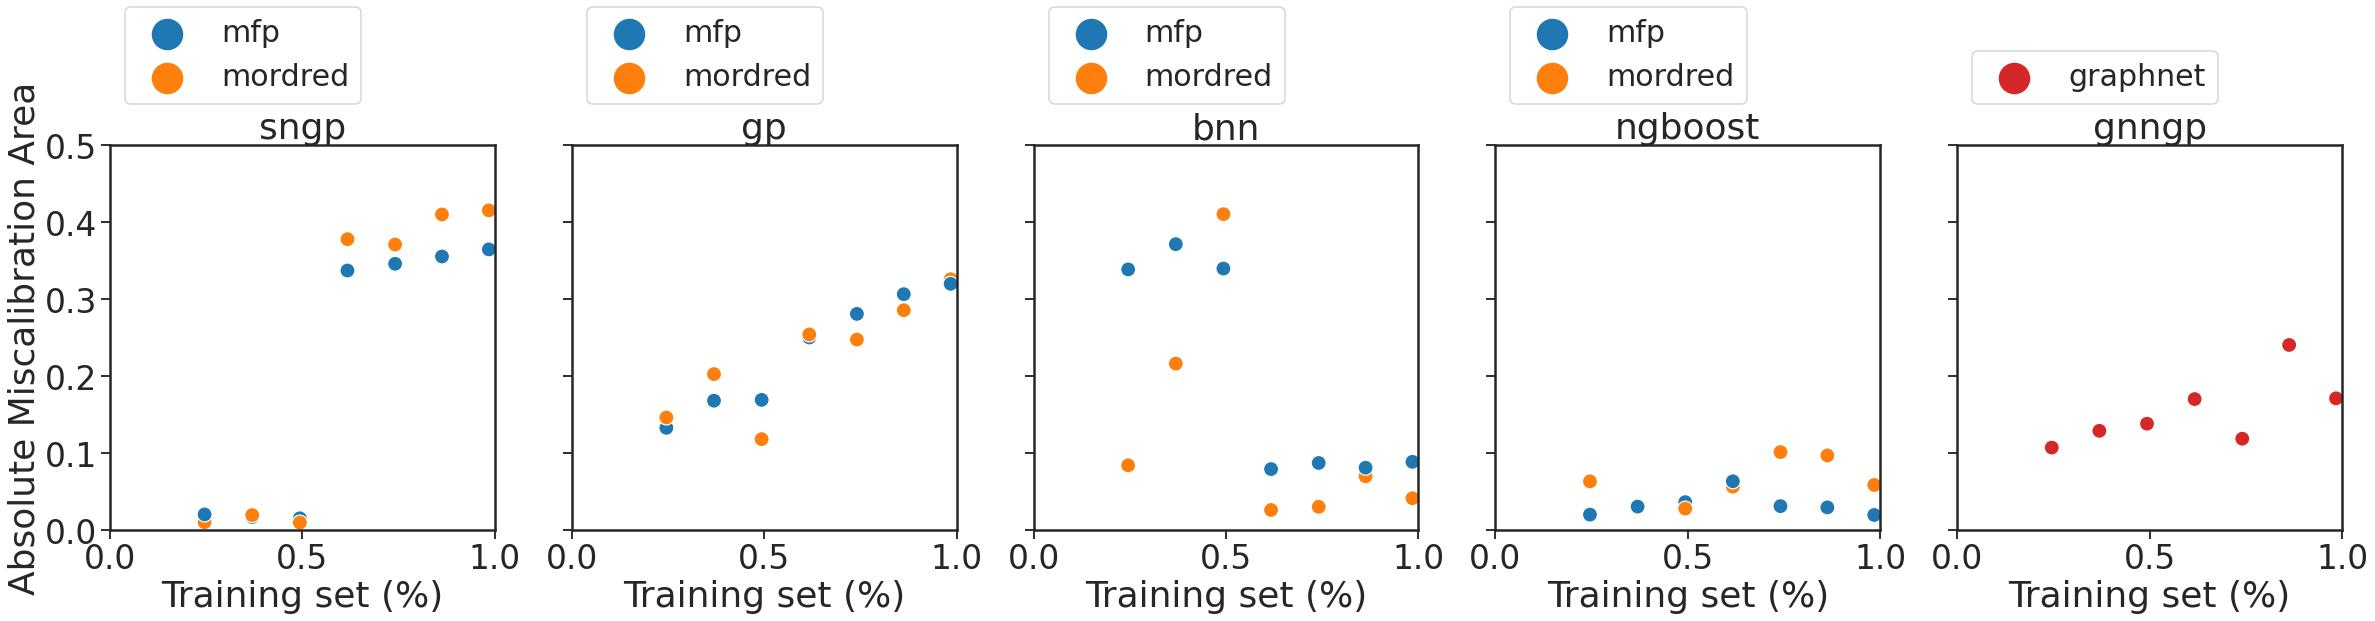

Data behind this chart, as committed beside it:
mean, median, kendall, method, feature, statistic
0.2083, 0.3375, 0.7143, sngp, mfp, Absolute Miscalibration Area
0.2309, 0.3713, 0.7143, sngp, mordred, Absolute Miscalibration Area
0.2328, 0.2505, 1.0, gp, mfp, Absolute Miscalibration Area
0.2261, 0.2478, 0.7143, gp, mordred, Absolute Miscalibration Area
0.1983, 0.08899, -0.3333, bnn, mfp, Absolute Miscalibration Area
0.1258, 0.07017, -0.2381, bnn, mordred, Absolute Miscalibration Area
0.03321, 0.03082, -0.1429, ngboost, mfp, Absolute Miscalibration Area
0.06246, 0.05888, 0.2381, ngboost, mordred, Absolute Miscalibration Area
0.1539, 0.1385, 0.619, gnngp, graphnet, Absolute Miscalibration Area
